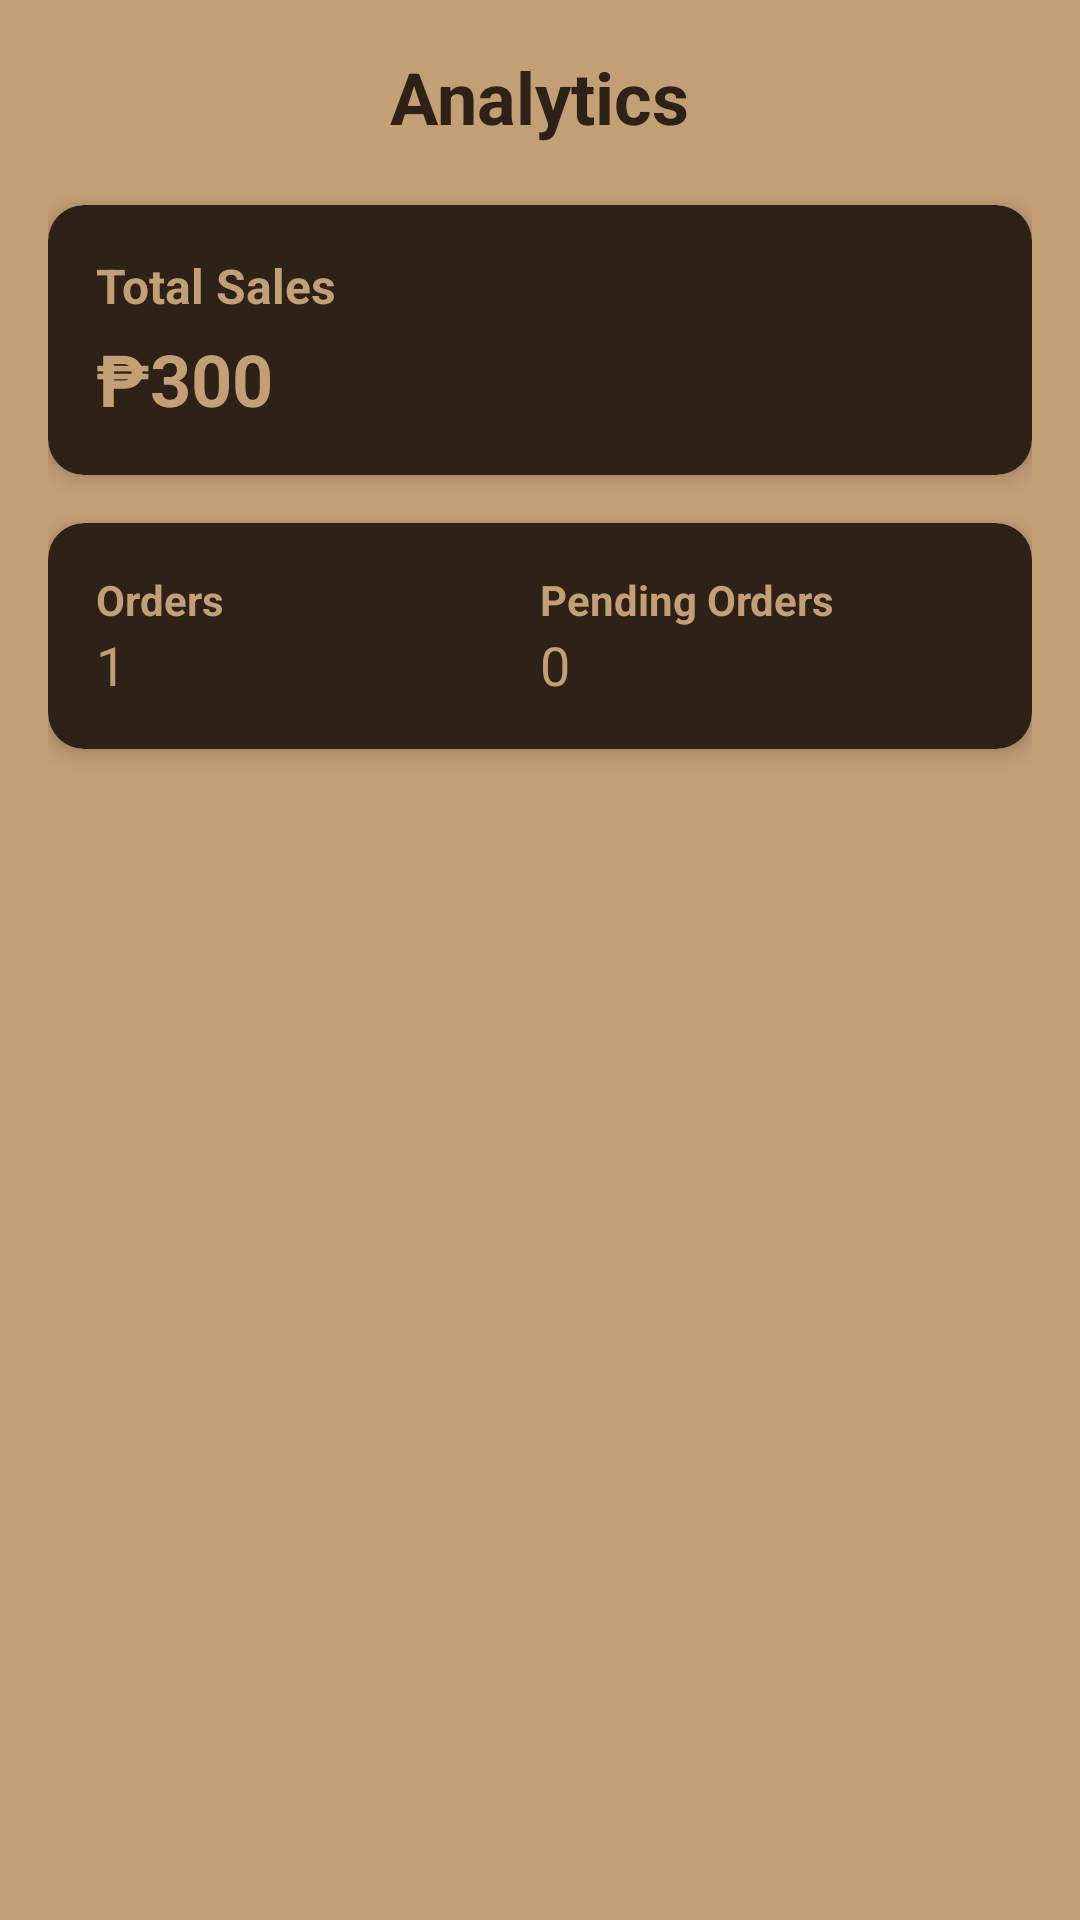

This screen was rendered from an Android layout file. Write that file and the resources it references.
<!-- AndroidManifest.xml: application theme Theme.AncientCrafts -->
<!-- res/layout/analytics_activity.xml -->
<?xml version="1.0" encoding="utf-8"?>
<ScrollView xmlns:android="http://schemas.android.com/apk/res/android"
    xmlns:app="http://schemas.android.com/apk/res-auto"
    android:layout_width="match_parent"
    android:layout_height="match_parent"
    android:background="@color/brown"
    android:padding="16dp">

    <LinearLayout
        android:layout_width="match_parent"
        android:layout_height="wrap_content"
        android:orientation="vertical">

        
        <TextView
            android:layout_width="wrap_content"
            android:layout_height="wrap_content"
            android:text="Analytics"
            android:textSize="24sp"
            android:textStyle="bold"
            android:textColor="@color/darkbrown"
            android:layout_gravity="center_horizontal"
            android:layout_marginBottom="20dp" />

        
        <androidx.cardview.widget.CardView
            android:layout_width="match_parent"
            android:layout_height="wrap_content"
            android:layout_marginBottom="16dp"
            app:cardCornerRadius="12dp"
            android:backgroundTint="@color/darkbrown"
            app:cardElevation="4dp">

            <LinearLayout
                android:layout_width="match_parent"
                android:layout_height="wrap_content"
                android:orientation="vertical"
                android:padding="16dp">

                <TextView
                    android:layout_width="wrap_content"
                    android:layout_height="wrap_content"
                    android:text="Total Sales"
                    android:textSize="16sp"
                    android:textColor="@color/brown"
                    android:textStyle="bold" />

                <TextView
                    android:id="@+id/text_total_sales"
                    android:layout_width="wrap_content"
                    android:layout_height="wrap_content"
                    android:text="₱300"
                    android:textSize="24sp"
                    android:textColor="@color/brown"
                    android:textStyle="bold"
                    android:layout_marginTop="4dp" />
            </LinearLayout>
        </androidx.cardview.widget.CardView>

        
        <androidx.cardview.widget.CardView
            android:layout_width="match_parent"
            android:layout_height="wrap_content"
            android:layout_marginBottom="16dp"
            app:cardCornerRadius="12dp"
            android:backgroundTint="@color/darkbrown"
            app:cardElevation="4dp">

            <LinearLayout
                android:layout_width="match_parent"
                android:layout_height="wrap_content"
                android:orientation="horizontal"
                android:weightSum="2"
                android:padding="16dp">

                <LinearLayout
                    android:layout_width="0dp"
                    android:layout_height="wrap_content"
                    android:layout_weight="1"
                    android:orientation="vertical">

                    <TextView
                        android:layout_width="wrap_content"
                        android:layout_height="wrap_content"
                        android:text="Orders"
                        android:textColor="@color/brown"
                        android:textStyle="bold" />

                    <TextView
                        android:id="@+id/text_total_orders"
                        android:layout_width="wrap_content"
                        android:layout_height="wrap_content"
                        android:text="1"
                        android:textSize="18sp"
                        android:textColor="@color/brown" />
                </LinearLayout>

                <LinearLayout
                    android:layout_width="0dp"
                    android:layout_height="wrap_content"
                    android:layout_weight="1"
                    android:orientation="vertical">

                    <TextView
                        android:layout_width="wrap_content"
                        android:layout_height="wrap_content"
                        android:text="Pending Orders"
                        android:textColor="@color/brown"
                        android:textStyle="bold" />

                    <TextView
                        android:id="@+id/text_pending_orders"
                        android:layout_width="wrap_content"
                        android:layout_height="wrap_content"
                        android:text="0"
                        android:textSize="18sp"
                        android:textColor="@color/brown" />
                </LinearLayout>
            </LinearLayout>
        </androidx.cardview.widget.CardView>


        <androidx.recyclerview.widget.RecyclerView
            android:id="@+id/recycler_top_products"
            android:layout_width="match_parent"
            android:layout_height="wrap_content"
            android:nestedScrollingEnabled="false"
            android:layout_marginBottom="30dp" />
    </LinearLayout>
</ScrollView>
<!-- resources referenced by this layout -->
<resources>
  <color name="brown">#c39f76</color>
  <color name="darkbrown">#2d2118</color>
  <style name="Theme.AncientCrafts" parent="Base.Theme.AncientCrafts" />
  <style name="Base.Theme.AncientCrafts" parent="Theme.Material3.DayNight.NoActionBar">
          
          
      </style>
</resources>
